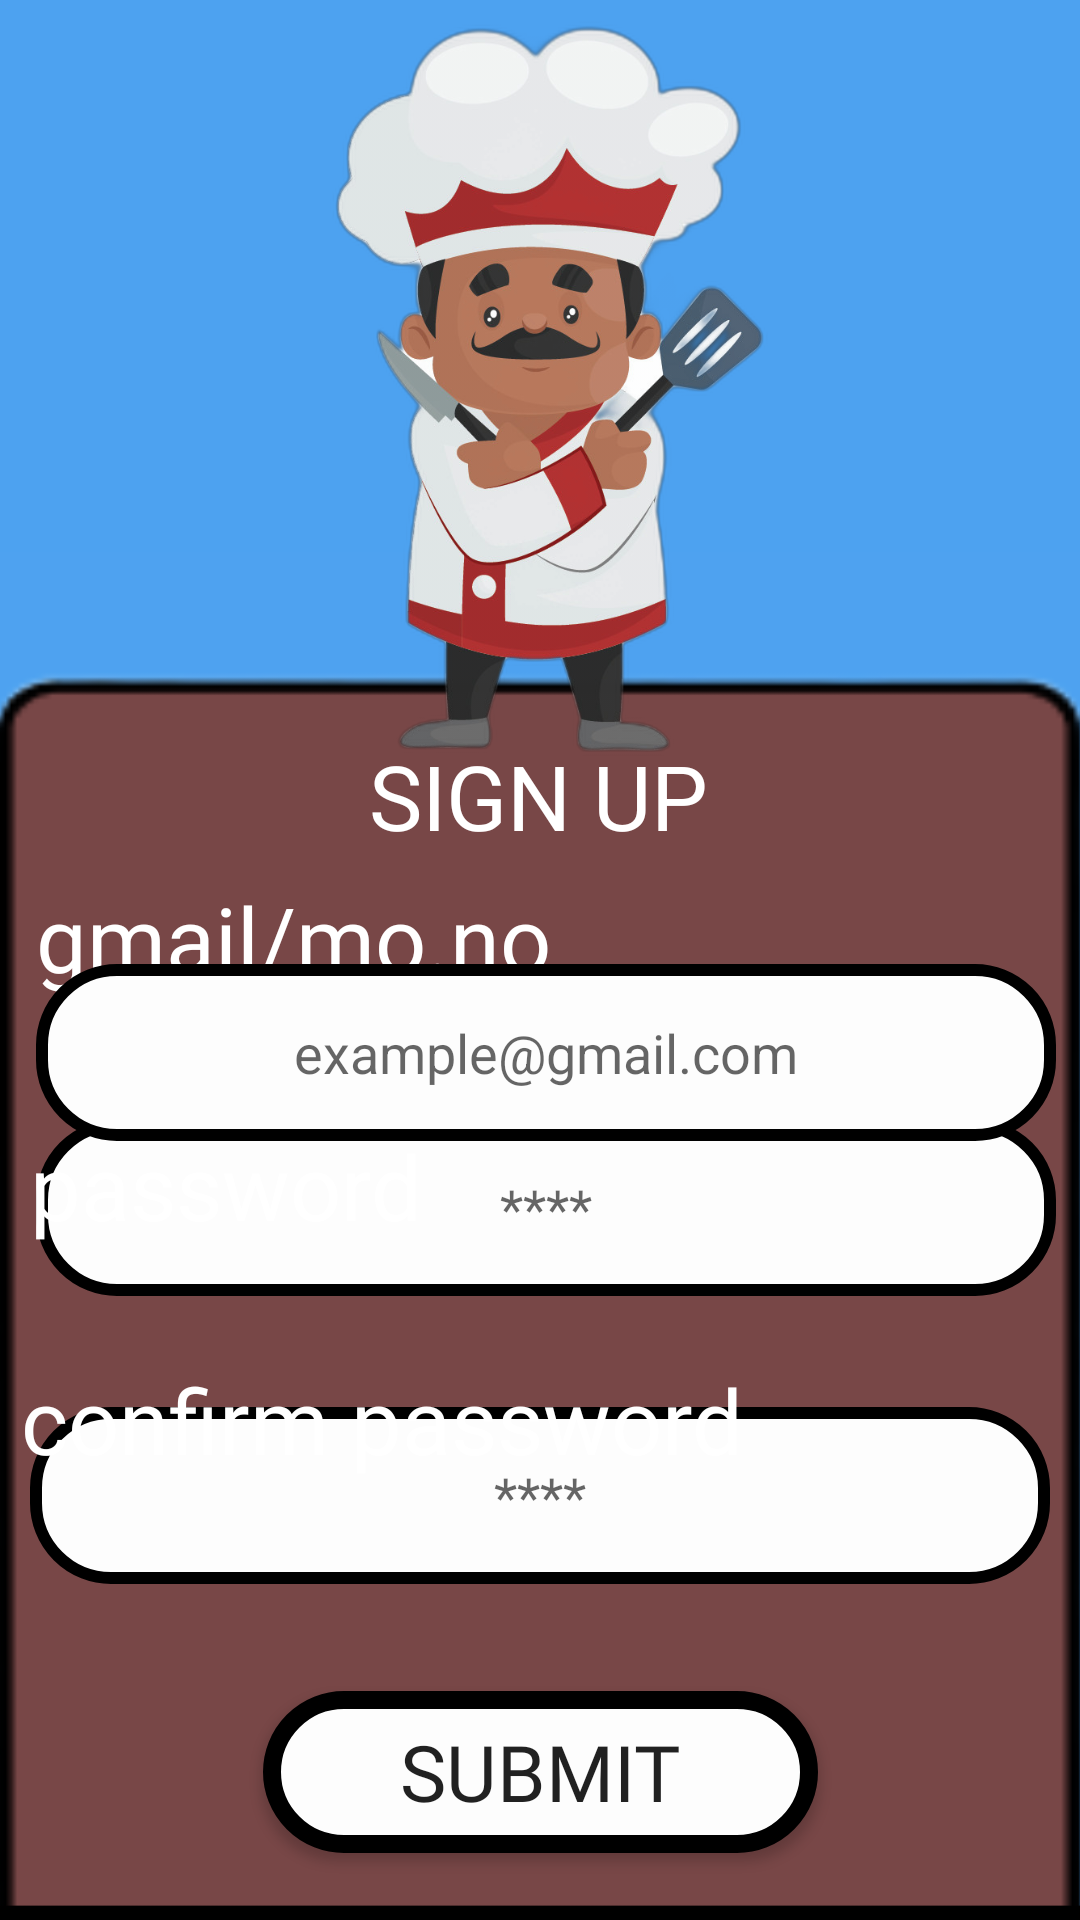

The Android layout XML behind this screen, and the referenced resources:
<!-- AndroidManifest.xml: application theme Theme.INTRO -->
<!-- res/layout/activity_signup.xml -->
<?xml version="1.0" encoding="utf-8"?>
<android.support.constraint.ConstraintLayout xmlns:android="http://schemas.android.com/apk/res/android"
    xmlns:app="http://schemas.android.com/apk/res-auto"
    xmlns:tools="http://schemas.android.com/tools"
    android:layout_width="match_parent"
    android:layout_height="match_parent"
    android:background="@drawable/without_back__"
    tools:context=".SIGNUP">

    <EditText
        android:id="@+id/editTextTextPersonName4"
        android:layout_width="340dp"
        android:layout_height="59dp"
        android:layout_marginBottom="112dp"
        android:background="@drawable/downstroke"
        android:ems="6"
        android:hint="****"
        android:inputType="numberPassword"
        android:textAlignment="center"
        app:layout_constraintBottom_toBottomOf="parent"
        app:layout_constraintEnd_toEndOf="parent"
        app:layout_constraintStart_toStartOf="parent"
        app:layout_constraintTop_toBottomOf="@+id/editTextTextPersonName4"
        app:layout_constraintVertical_bias="1.0" />

    <EditText
        android:id="@+id/editTextTextPersonName5"
        android:layout_width="340dp"
        android:layout_height="59dp"
        android:layout_marginBottom="208dp"
        android:background="@drawable/downstroke"
        android:ems="6"
        android:hint="****"
        android:inputType="numberPassword"
        android:textAlignment="center"
        app:layout_constraintBottom_toBottomOf="parent"
        app:layout_constraintEnd_toEndOf="parent"
        app:layout_constraintHorizontal_bias="0.6"
        app:layout_constraintStart_toStartOf="parent"
        app:layout_constraintTop_toBottomOf="@+id/editTextTextPersonName"
        app:layout_constraintVertical_bias="1.0" />

    <ImageView
        android:id="@+id/imageView"
        android:layout_width="312dp"
        android:layout_height="291dp"
        app:layout_constraintBottom_toBottomOf="parent"
        app:layout_constraintEnd_toEndOf="parent"
        app:layout_constraintStart_toStartOf="parent"
        app:layout_constraintTop_toTopOf="parent"
        app:layout_constraintVertical_bias="0.0"
        app:srcCompat="@drawable/babla" />

    <TextView
        android:id="@+id/textView4"
        android:layout_width="178dp"
        android:layout_height="54dp"
        android:fontFamily="@font/itim"
        android:text="SIGN UP"
        android:textAlignment="center"
        android:textColor="#FFFFFF"
        android:textSize="30sp"
        app:layout_constraintBottom_toBottomOf="parent"
        app:layout_constraintEnd_toEndOf="parent"
        app:layout_constraintHorizontal_bias="0.497"
        app:layout_constraintStart_toStartOf="parent"
        app:layout_constraintTop_toTopOf="parent"
        app:layout_constraintVertical_bias="0.418" />

    <TextView
        android:id="@+id/textView5"
        android:layout_width="222dp"
        android:layout_height="42dp"
        android:fontFamily="@font/itim"
        android:text="password"
        android:textAlignment="textStart"
        android:textColor="#FFFFFF"
        android:textSize="30sp"
        app:layout_constraintBottom_toBottomOf="parent"
        app:layout_constraintEnd_toEndOf="parent"
        app:layout_constraintHorizontal_bias="0.072"
        app:layout_constraintStart_toStartOf="parent"
        app:layout_constraintTop_toTopOf="parent"
        app:layout_constraintVertical_bias="0.627" />

    <TextView
        android:id="@+id/textView2"
        android:layout_width="261dp"
        android:layout_height="48dp"
        android:fontFamily="@font/itim"
        android:text="confirm password"
        android:textAlignment="textStart"
        android:textColor="#FFFFFF"
        android:textSize="30sp"
        app:layout_constraintBottom_toBottomOf="parent"
        app:layout_constraintEnd_toEndOf="parent"
        app:layout_constraintHorizontal_bias="0.07"
        app:layout_constraintStart_toStartOf="parent"
        app:layout_constraintTop_toTopOf="parent"
        app:layout_constraintVertical_bias="0.765" />

    <TextView
        android:id="@+id/textView6"
        android:layout_width="222dp"
        android:layout_height="42dp"
        android:fontFamily="@font/itim"
        android:text="gmail/mo.no"
        android:textAlignment="textStart"
        android:textColor="#FFFFFF"
        android:textSize="30sp"
        app:layout_constraintBottom_toBottomOf="parent"
        app:layout_constraintEnd_toEndOf="parent"
        app:layout_constraintHorizontal_bias="0.086"
        app:layout_constraintStart_toStartOf="parent"
        app:layout_constraintTop_toTopOf="parent"
        app:layout_constraintVertical_bias="0.489" />


    <EditText
        android:id="@+id/editTextTextPersonName"
        android:layout_width="340dp"
        android:layout_height="59dp"
        android:background="@drawable/downstroke"
        android:ems="10"
        android:hint="example@gmail.com"
        android:inputType="none"
        android:textAlignment="center"
        app:layout_constraintBottom_toBottomOf="parent"
        app:layout_constraintEnd_toEndOf="parent"
        app:layout_constraintHorizontal_bias="0.6"
        app:layout_constraintStart_toStartOf="parent"
        app:layout_constraintTop_toTopOf="parent"
        app:layout_constraintVertical_bias="0.553" />

    <Button
        android:id="@+id/button4"
        android:layout_width="185dp"
        android:layout_height="54dp"
        android:background="@drawable/buttons"
        android:fontFamily="@font/itim"
        android:text="SUBMIT"
        android:textSize="26sp"
        app:layout_constraintBottom_toBottomOf="parent"
        app:layout_constraintEnd_toEndOf="parent"
        app:layout_constraintStart_toStartOf="parent"
        app:layout_constraintTop_toTopOf="parent"
        app:layout_constraintVertical_bias="0.962" />
</android.support.constraint.ConstraintLayout>
<!-- resources referenced by this layout -->
<resources>
  <!-- drawable babla: png bitmap (drawable, 282914 bytes) -->
  <!-- drawable buttons (drawable) -->
  <?xml version="1.0" encoding="UTF-8"?>
  <shape xmlns:android="http://schemas.android.com/apk/res/android" android:id="@+id/listview_background_shape">
      <stroke android:width="6dp" android:color="#000000" />
      <padding android:left="2dp"
          android:top="2dp"
          android:right="2dp"
          android:bottom="2dp" />
      <corners android:radius="25dp" >
      </corners>
      <solid android:color="#FDFDFD"/>
  </shape>
  <!-- drawable downstroke (drawable) -->
  <?xml version="1.0" encoding="UTF-8"?>
  <shape xmlns:android="http://schemas.android.com/apk/res/android" android:id="@+id/listview_background_shape">
      <stroke android:width="4dp" android:color="#000000" />
      <padding android:left="2dp"
          android:top="2dp"
          android:right="2dp"
          android:bottom="2dp" />
      <corners android:radius="25dp" >
      </corners>
      <solid android:color="#FDFDFD"/>
  </shape>
  <!-- drawable without_back__: png bitmap (drawable, 30665 bytes) -->
  <style name="Theme.INTRO" parent="Theme.AppCompat.Light.NoActionBar">
          
          <item name="colorPrimary">@color/purple_500</item>
          <item name="colorPrimaryDark">@color/purple_700</item>
          <item name="colorAccent">@color/teal_200</item>
          
      </style>
  <!-- not gathered from this repository: default colours our renderer supplied (Android Studio template values) -->
  <color name="purple_500">#FF6200EE</color>
  <color name="purple_700">#FF3700B3</color>
  <color name="teal_200">#FF03DAC5</color>
</resources>
